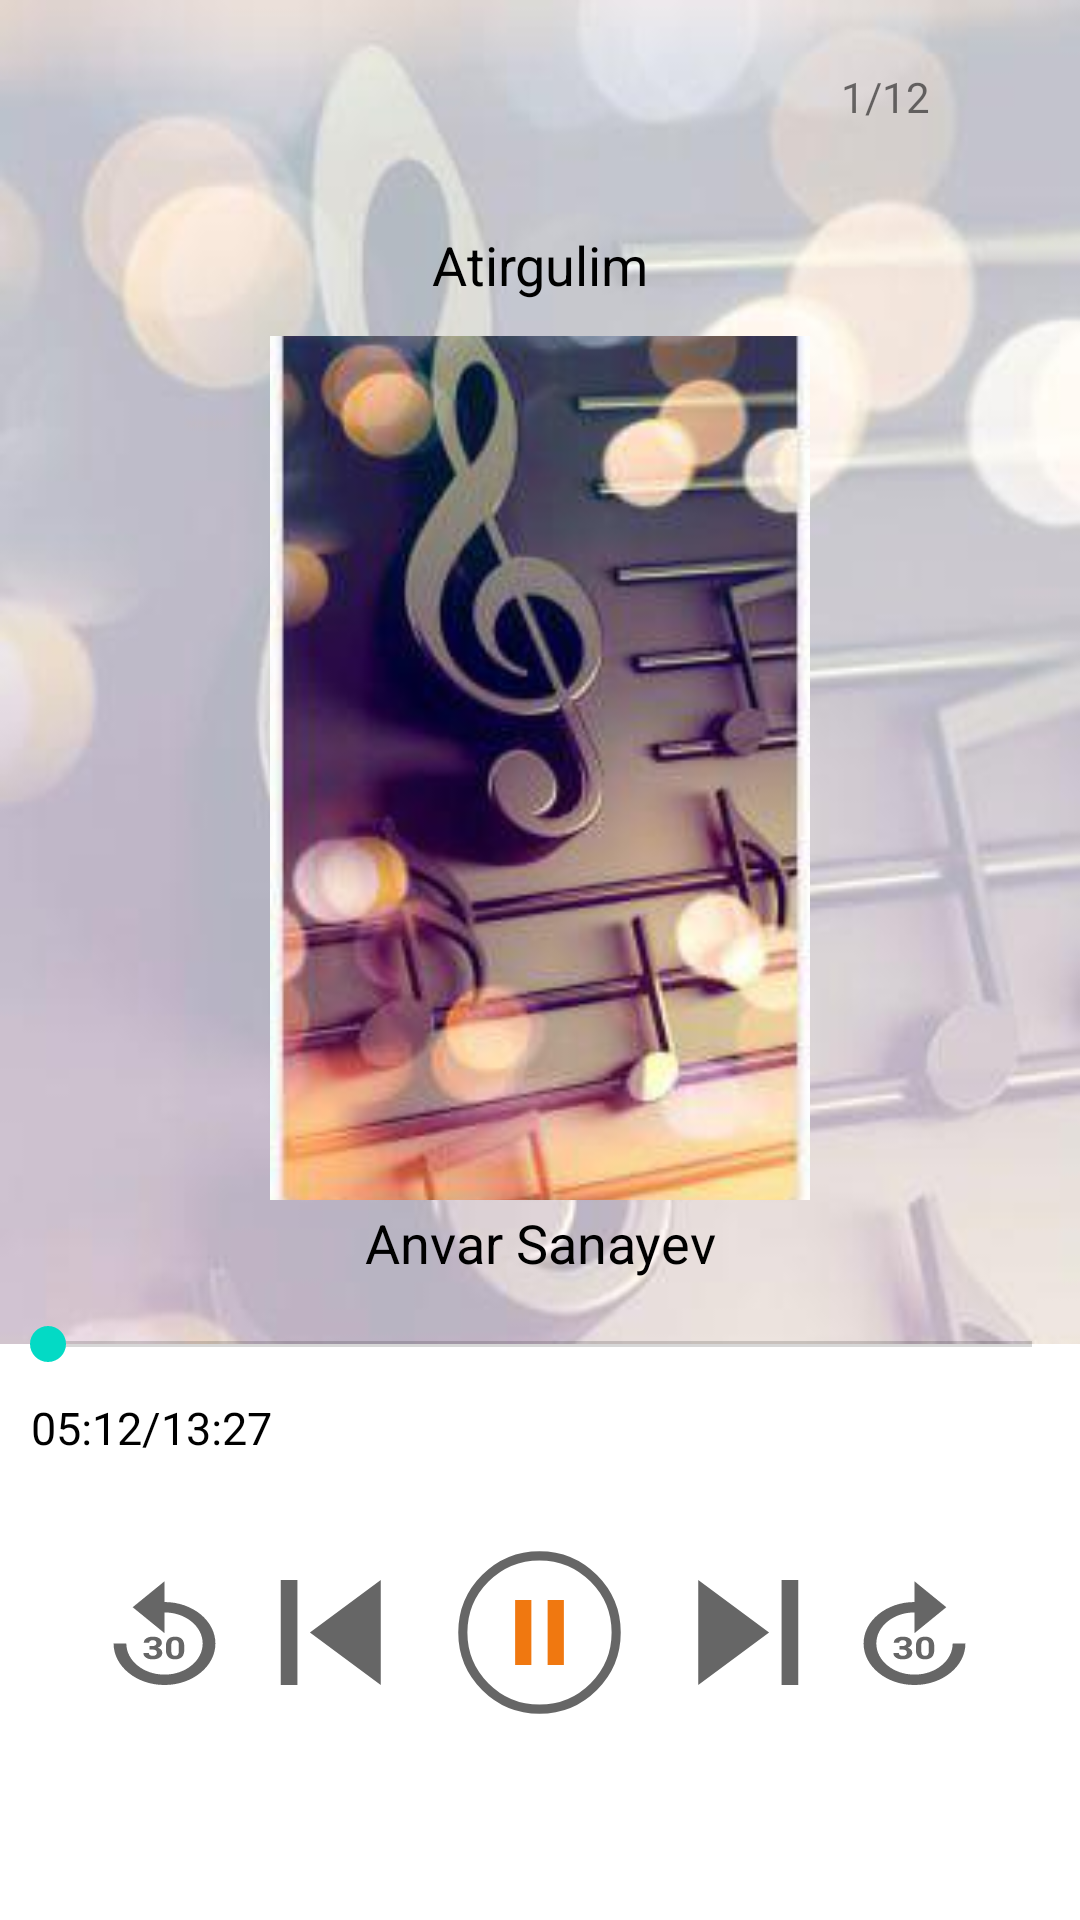

This screen was rendered from an Android layout file. Write that file and the resources it references.
<!-- AndroidManifest.xml: application theme Theme.H5561MediaPlayer -->
<!-- res/layout/fragment_media.xml -->
<?xml version="1.0" encoding="utf-8"?>
<androidx.constraintlayout.widget.ConstraintLayout xmlns:android="http://schemas.android.com/apk/res/android"
    xmlns:tools="http://schemas.android.com/tools"
    android:layout_width="match_parent"
    android:layout_height="match_parent"
    xmlns:app="http://schemas.android.com/apk/res-auto"
    tools:context=".MediaFragment"
    android:background="@drawable/music_fon">

    <LinearLayout
        android:id="@+id/liner_menu"
        android:layout_width="wrap_content"
        android:layout_height="wrap_content"
        app:layout_constraintTop_toTopOf="parent"
        app:layout_constraintRight_toRightOf="parent"
        app:layout_constraintLeft_toLeftOf="parent"
        app:layout_constraintBottom_toTopOf="@id/line_1"
        android:orientation="horizontal"
        android:padding="10dp"
        app:layout_constraintHorizontal_bias="0.9">
        <TextView
            android:id="@+id/txt_number_music"
            android:layout_width="wrap_content"
            android:layout_height="wrap_content"
            android:text="1"/>
        <TextView
            android:layout_width="wrap_content"
            android:layout_height="wrap_content"
            android:text="/"/>
        <TextView
            android:id="@+id/txt_all_music_size"
            android:layout_width="wrap_content"
            android:layout_height="wrap_content"
            android:text="12"
            android:layout_marginEnd="10dp"
            />
        <ImageView
            android:id="@+id/image_menu_more"
            android:layout_width="wrap_content"
            android:layout_height="wrap_content"
            android:src="@drawable/ic_menu_more"/>
    </LinearLayout>

  <androidx.constraintlayout.widget.Guideline
      android:layout_width="wrap_content"
      android:layout_height="wrap_content"
      android:id="@+id/line_1"
      android:orientation="horizontal"
      app:layout_constraintGuide_percent="0.1"/>

    <TextView
        android:id="@+id/txt_music_name"
        android:layout_width="wrap_content"
        android:layout_height="wrap_content"
        app:layout_constraintBottom_toTopOf="@id/image_music"
        app:layout_constraintLeft_toLeftOf="parent"
        app:layout_constraintRight_toRightOf="parent"
        app:layout_constraintTop_toBottomOf="@id/line_1"
        android:text="Atirgulim"
        android:layout_margin="10dp"
        android:textSize="18sp"
        android:textColor="@color/black"
        />
    <ImageView
        android:id="@+id/image_music"
        android:layout_width="0dp"
        android:layout_height="0dp"
        app:layout_constraintWidth_percent="0.5"
        app:layout_constraintHeight_percent="0.45"
        android:scaleType="centerCrop"
        android:src="@drawable/music_fon_1"
        app:layout_constraintBottom_toTopOf="@id/txt_music_artist"
        app:layout_constraintLeft_toLeftOf="parent"
        app:layout_constraintRight_toRightOf="parent"
        app:layout_constraintTop_toBottomOf="@id/txt_music_name"
        />
    <TextView
        android:id="@+id/txt_music_artist"
        android:layout_width="wrap_content"
        android:layout_height="wrap_content"
        app:layout_constraintLeft_toLeftOf="parent"
        app:layout_constraintRight_toRightOf="parent"
        app:layout_constraintTop_toBottomOf="@id/image_music"
        app:layout_constraintBottom_toTopOf="@id/line_2"
        android:layout_marginBottom="20dp"
        android:textColor="@color/black"
        android:textSize="18sp"
        android:layout_marginLeft="10dp"
        android:layout_marginRight="10dp"
        android:text="Anvar Sanayev"
        />

    <androidx.constraintlayout.widget.Guideline
        android:id="@+id/line_2"
        android:layout_width="wrap_content"
        android:layout_height="wrap_content"
        android:orientation="horizontal"
        app:layout_constraintGuide_percent="0.7"/>

    <SeekBar
        android:id="@+id/seekbar"
        android:layout_width="match_parent"
        android:layout_height="wrap_content"
        app:layout_constraintTop_toTopOf="@id/cons_1"
        app:layout_constraintBottom_toTopOf="@id/cons_1"
        android:elevation="100dp"/>

    <androidx.constraintlayout.widget.ConstraintLayout
        android:layout_width="match_parent"
        android:layout_height="0dp"
        android:id="@+id/cons_1"
        android:background="@color/white"
        app:layout_constraintLeft_toLeftOf="parent"
        app:layout_constraintRight_toRightOf="parent"
        app:layout_constraintBottom_toBottomOf="parent"
        app:layout_constraintTop_toBottomOf="@id/line_2">

        <LinearLayout
            android:id="@+id/liner_time"
            android:layout_width="wrap_content"
            android:layout_height="wrap_content"
            app:layout_constraintTop_toTopOf="parent"
            app:layout_constraintLeft_toLeftOf="parent"
            app:layout_constraintRight_toRightOf="parent"
            app:layout_constraintBottom_toBottomOf="parent"
            app:layout_constraintVertical_bias="0.05"
            app:layout_constraintHorizontal_bias="0.001"
            android:orientation="horizontal"
            android:layout_margin="10dp">
        <TextView
            android:id="@+id/txt_music_time_position"
            android:layout_width="wrap_content"
            android:layout_height="wrap_content"
            android:text="05:12"
            android:textSize="15sp"
            android:textColor="@color/black"/>
        <TextView
            android:layout_width="wrap_content"
            android:layout_height="wrap_content"
            android:textColor="@color/black"
            android:textSize="15sp"
            android:text="/" />
         <TextView
             android:id="@+id/txt_all_time_music"
             android:layout_width="wrap_content"
             android:layout_height="wrap_content"
             android:text="13:27"
             android:textSize="15sp"
             android:textColor="@color/black"/>
        </LinearLayout>

        <LinearLayout
            android:id="@+id/liner_button"
            android:layout_width="match_parent"
            android:layout_height="wrap_content"
            android:orientation="horizontal"
            android:gravity="center"
            app:layout_constraintTop_toTopOf="parent"
            app:layout_constraintLeft_toLeftOf="parent"
            app:layout_constraintRight_toRightOf="parent"
            app:layout_constraintBottom_toBottomOf="parent">
            <View
                android:id="@+id/btn_back_30"
                android:layout_width="35dp"
                android:layout_height="35dp"
                android:layout_margin="10dp"
                android:background="@drawable/ic_back_30"/>
            <View
                android:id="@+id/btn_back_music"
                android:layout_width="35dp"
                android:layout_height="35dp"
                android:layout_margin="10dp"
                android:background="@drawable/ic_back_music"/>
            <View
                android:id="@+id/btn_pause"
                android:layout_width="65dp"
                android:layout_height="65dp"
                android:layout_margin="10dp"
                android:background="@drawable/ic_pause"/>
            <View
                android:id="@+id/btn_next_music"
                android:layout_width="35dp"
                android:layout_height="35dp"
                android:layout_margin="10dp"
                android:background="@drawable/ic_next_music"/>
            <View
                android:id="@+id/btn_next_30"
                android:layout_width="35dp"
                android:layout_height="35dp"
                android:layout_margin="10dp"
                android:background="@drawable/ic_next_30"/>
        </LinearLayout>

    </androidx.constraintlayout.widget.ConstraintLayout>

</androidx.constraintlayout.widget.ConstraintLayout>
<!-- resources referenced by this layout -->
<resources>
  <!-- drawable ic_back_30: vector/xml drawable (drawable-v24, 2515 chars, omitted) -->
  <!-- drawable ic_back_music (drawable-v24) -->
  <vector xmlns:android="http://schemas.android.com/apk/res/android"
      android:width="21dp"
      android:height="20dp"
      android:viewportWidth="21"
      android:viewportHeight="20">
    <path
        android:pathData="M0.75,0H4.0833V20H0.75V0ZM6.5833,10L20.75,20V0L6.5833,10Z"
        android:fillColor="#666666"
        android:fillType="evenOdd"/>
  </vector>
  <!-- drawable ic_next_30: vector/xml drawable (drawable-v24, 2512 chars, omitted) -->
  <!-- drawable ic_next_music (drawable-v24) -->
  <vector xmlns:android="http://schemas.android.com/apk/res/android"
      android:width="21dp"
      android:height="20dp"
      android:viewportWidth="21"
      android:viewportHeight="20">
    <path
        android:pathData="M0.25,20L14.4167,10L0.25,0V20ZM16.9167,0V20H20.25V0H16.9167Z"
        android:fillColor="#666666"
        android:fillType="evenOdd"/>
  </vector>
  <!-- drawable ic_pause (drawable-v24) -->
  <vector xmlns:android="http://schemas.android.com/apk/res/android"
      android:width="64dp"
      android:height="64dp"
      android:viewportWidth="64"
      android:viewportHeight="64">
    <path
        android:pathData="M6.8333,32C6.8333,18.1084 18.1084,6.8333 32,6.8333C45.8916,6.8333 57.1667,18.1084 57.1667,32C57.1667,45.8916 45.8916,57.1667 32,57.1667C18.1084,57.1667 6.8333,45.8916 6.8333,32Z"
        android:strokeWidth="3"
        android:fillColor="#00000000"
        android:strokeColor="#666666"/>
    <path
        android:pathData="M29.3333,42.6667H24V21.3333H29.3333V42.6667Z"
        android:fillColor="#F07810"
        android:fillType="evenOdd"/>
    <path
        android:pathData="M40,42.6667H34.6667V21.3333H40V42.6667Z"
        android:fillColor="#F07810"
        android:fillType="evenOdd"/>
  </vector>
  <!-- drawable music_fon: jpg bitmap (drawable, 15069 bytes) -->
  <!-- drawable music_fon_1: jpg bitmap (drawable, 11143 bytes) -->
  <style name="Theme.H5561MediaPlayer" parent="Theme.MaterialComponents.DayNight.NoActionBar">
          
          <item name="colorPrimary">@color/purple_500</item>
          <item name="colorPrimaryVariant">@color/purple_700</item>
          <item name="colorOnPrimary">@color/white</item>
          
          <item name="colorSecondary">@color/teal_200</item>
          <item name="colorSecondaryVariant">@color/teal_700</item>
          <item name="colorOnSecondary">@color/black</item>
          
          <item name="android:statusBarColor" tools:targetApi="l">?attr/colorPrimaryVariant</item>
          
      </style>
  <!-- not gathered from this repository: default colours our renderer supplied (Android Studio template values) -->
  <color name="purple_500">#FF6200EE</color>
  <color name="purple_700">#FF3700B3</color>
  <color name="teal_200">#FF03DAC5</color>
  <color name="teal_700">#FF018786</color>
  <color name="black">#FF000000</color>
  <color name="white">#FFFFFFFF</color>
</resources>
